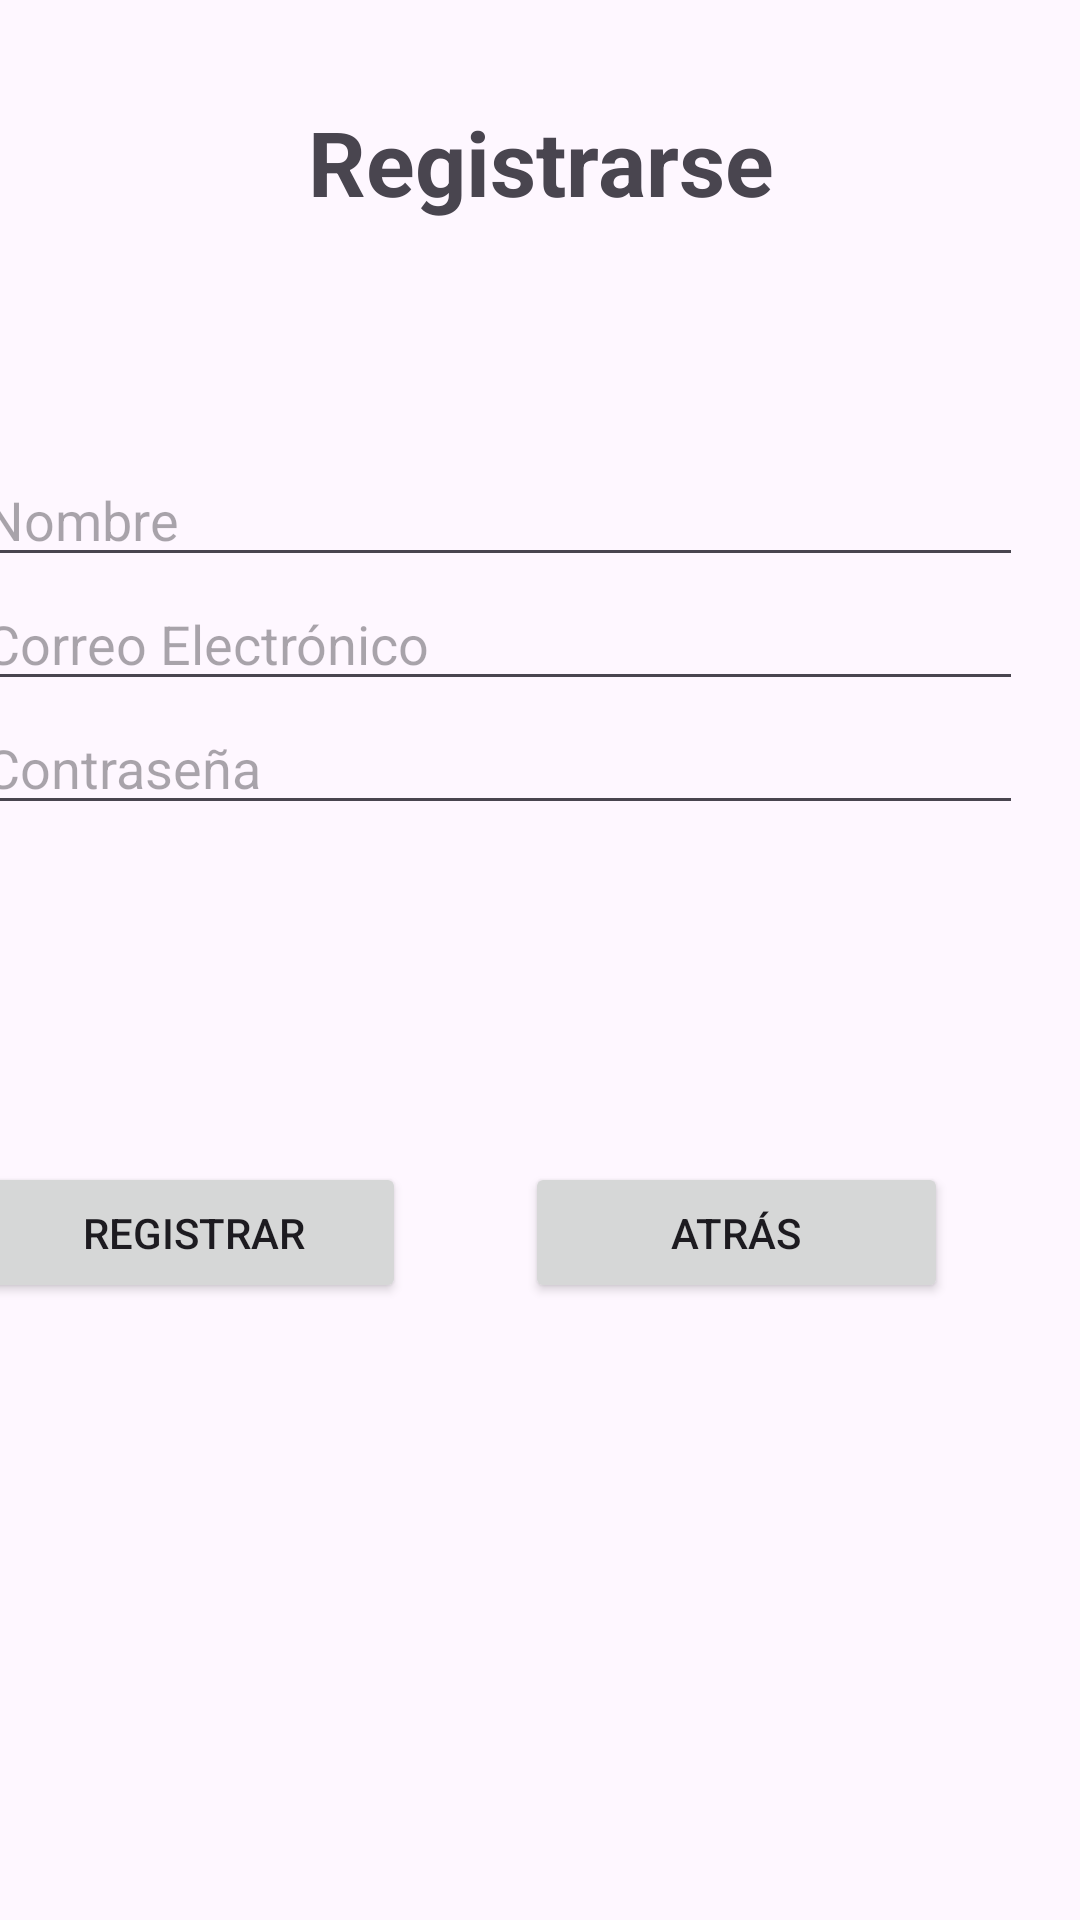

Produce the Android XML layout that renders to this screen, including the resource entries it uses.
<!-- AndroidManifest.xml: application theme Theme.ConectaMobile20 -->
<!-- res/layout/activity_register.xml -->
<?xml version="1.0" encoding="utf-8"?>
<androidx.constraintlayout.widget.ConstraintLayout xmlns:android="http://schemas.android.com/apk/res/android"
    xmlns:app="http://schemas.android.com/apk/res-auto"
    xmlns:tools="http://schemas.android.com/tools"
    android:id="@+id/main"
    android:layout_width="match_parent"
    android:layout_height="match_parent"
    tools:context=".RegisterActivity">

    <TextView
        android:layout_width="match_parent"
        android:layout_height="wrap_content"
        android:text="Registrarse"
        android:textAlignment="center"
        android:textSize="30sp"
        android:textStyle="bold"
        tools:ignore="HardcodedText,MissingConstraints"
        app:layout_constraintBottom_toBottomOf="parent"
        app:layout_constraintTop_toTopOf="parent"
        app:layout_constraintVertical_bias="0.056"
        tools:layout_editor_absoluteX="0dp"
        tools:layout_editor_absoluteY="60dp" />

    <LinearLayout
        android:layout_width="411dp"
        android:layout_height="253dp"
        android:orientation="vertical"
        android:padding="16dp"
        app:layout_constraintBottom_toBottomOf="parent"
        app:layout_constraintEnd_toEndOf="parent"
        app:layout_constraintStart_toStartOf="parent"
        app:layout_constraintTop_toTopOf="parent"
        app:layout_constraintVertical_bias="0.349"
        tools:ignore="MissingConstraints">

        <EditText
            android:id="@+id/nameEditText"
            android:layout_width="350dp"
            android:layout_height="wrap_content"
            android:hint="Nombre"
            android:inputType="textPersonName"
            tools:ignore="Autofill,HardcodedText" />

        <EditText
            android:id="@+id/emailEditText"
            android:layout_width="350dp"
            android:layout_height="wrap_content"
            android:hint="Correo Electrónico"
            android:inputType="textEmailAddress"
            tools:ignore="Autofill,HardcodedText" />

        <EditText
            android:id="@+id/passwordEditText"
            android:layout_width="350dp"
            android:layout_height="wrap_content"
            android:hint="Contraseña"
            android:inputType="textPassword"
            tools:ignore="Autofill,HardcodedText" />

    </LinearLayout>

    <Button
        android:id="@+id/registerButton"
        android:layout_width="141dp"
        android:layout_height="47dp"
        android:layout_marginEnd="40dp"
        android:text="Registrar"
        app:layout_constraintBottom_toBottomOf="parent"
        app:layout_constraintEnd_toStartOf="@+id/atrasButton"
        app:layout_constraintHorizontal_bias="1.0"
        app:layout_constraintStart_toStartOf="parent"
        app:layout_constraintTop_toTopOf="parent"
        app:layout_constraintVertical_bias="0.653"
        tools:ignore="HardcodedText,MissingConstraints" />

    <Button
        android:id="@+id/atrasButton"
        android:layout_width="141dp"
        android:layout_height="47dp"
        android:layout_marginEnd="44dp"
        android:text="Atrás"
        app:layout_constraintBottom_toBottomOf="parent"
        app:layout_constraintEnd_toEndOf="parent"
        app:layout_constraintTop_toTopOf="parent"
        app:layout_constraintVertical_bias="0.653"
        tools:ignore="HardcodedText,MissingConstraints" />


</androidx.constraintlayout.widget.ConstraintLayout>
<!-- resources referenced by this layout -->
<resources>
  <style name="Theme.ConectaMobile20" parent="Base.Theme.ConectaMobile20" />
  <style name="Base.Theme.ConectaMobile20" parent="Theme.Material3.DayNight.NoActionBar">
          
          
      </style>
</resources>
